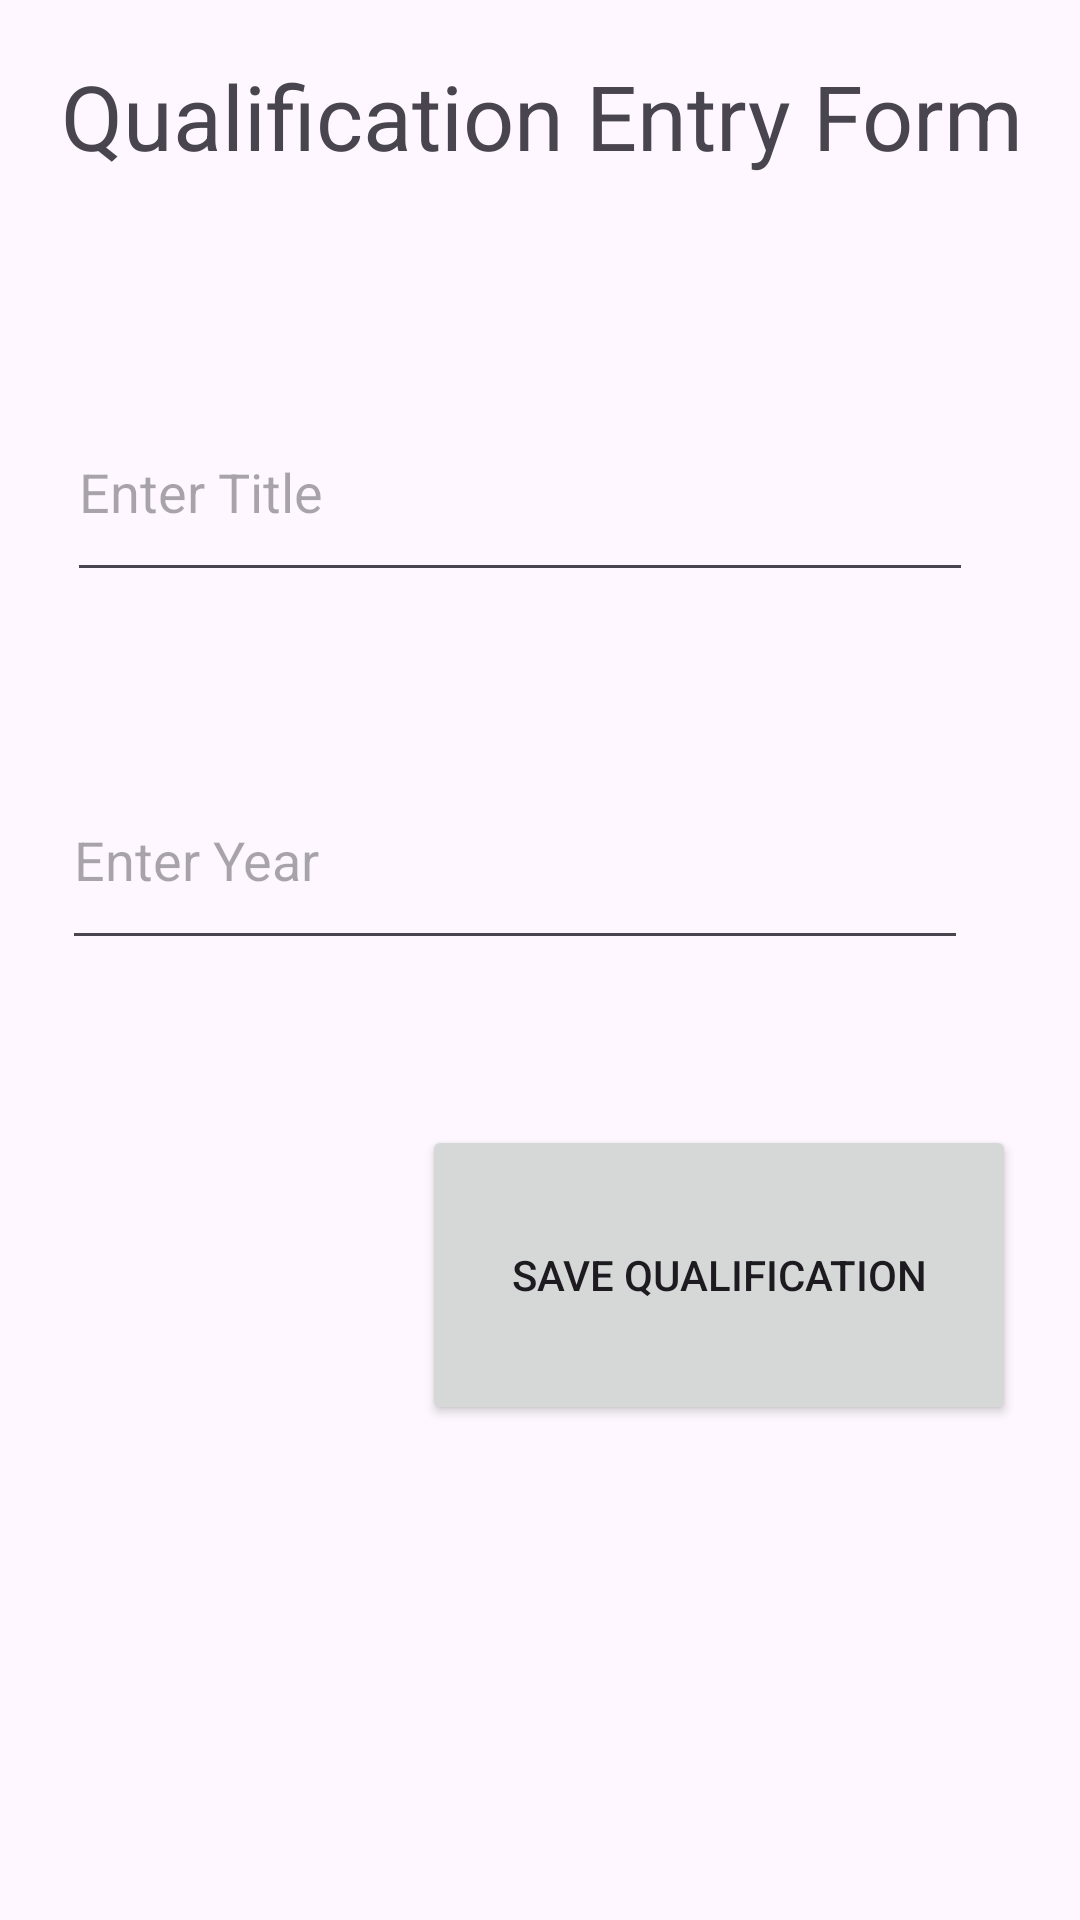

Layout XML and referenced resources for this Android screen:
<!-- AndroidManifest.xml: application theme Theme.Application -->
<!-- res/layout/activity_add_qualification.xml -->
<?xml version="1.0" encoding="utf-8"?>
<androidx.constraintlayout.widget.ConstraintLayout xmlns:android="http://schemas.android.com/apk/res/android"
    xmlns:app="http://schemas.android.com/apk/res-auto"
    xmlns:tools="http://schemas.android.com/tools"
    android:layout_width="match_parent"
    android:layout_height="match_parent"
    tools:context=".AddQualificationActivity">

    <TextView
        android:layout_width="404dp"
        android:layout_height="77dp"
        android:gravity="center"
        android:text="Qualification Entry Form"
        android:textSize="30sp"
        app:layout_constraintEnd_toEndOf="parent"
        app:layout_constraintStart_toStartOf="parent"
        app:layout_constraintTop_toTopOf="parent" />


    <EditText
        android:id="@+id/edit_q_title"
        android:layout_width="302dp"
        android:layout_height="70dp"
        android:layout_marginTop="100dp"
        android:hint="Enter Title"
        app:layout_constraintBottom_toBottomOf="parent"
        app:layout_constraintEnd_toEndOf="parent"
        app:layout_constraintHorizontal_bias="0.385"
        app:layout_constraintStart_toStartOf="parent"
        app:layout_constraintTop_toTopOf="parent"
        app:layout_constraintVertical_bias="0.058" />

    <EditText
        android:id="@+id/edit_q_year"
        android:layout_width="302dp"
        android:layout_height="70dp"
        android:hint="Enter Year"
        app:layout_constraintBottom_toBottomOf="parent"
        app:layout_constraintEnd_toEndOf="parent"
        app:layout_constraintHorizontal_bias="0.355"
        app:layout_constraintStart_toStartOf="parent"
        app:layout_constraintTop_toBottomOf="@+id/edit_q_title"
        app:layout_constraintVertical_bias="0.141" />

    <Button
        android:id="@+id/btnAddQualification"
        android:layout_width="198dp"
        android:layout_height="100dp"
        android:layout_marginBottom="164dp"
        android:text="Save Qualification"
        app:layout_constraintBottom_toBottomOf="parent"
        app:layout_constraintEnd_toEndOf="parent"
        app:layout_constraintHorizontal_bias="0.868"
        app:layout_constraintStart_toStartOf="parent"
        app:layout_constraintTop_toBottomOf="@+id/edit_q_year"
        app:layout_constraintVertical_bias="0.984" />


</androidx.constraintlayout.widget.ConstraintLayout>
<!-- resources referenced by this layout -->
<resources>
  <style name="Theme.Application" parent="Base.Theme.Application" />
  <style name="Base.Theme.Application" parent="Theme.Material3.DayNight">
          
          
      </style>
</resources>
